Photos from the image-classification dataset "dataset" in the GitHub repository RUT-MIIT-Projects/dataset. Its 5 classes are: echinocactus, mimosa, monstera, orchid, rose.

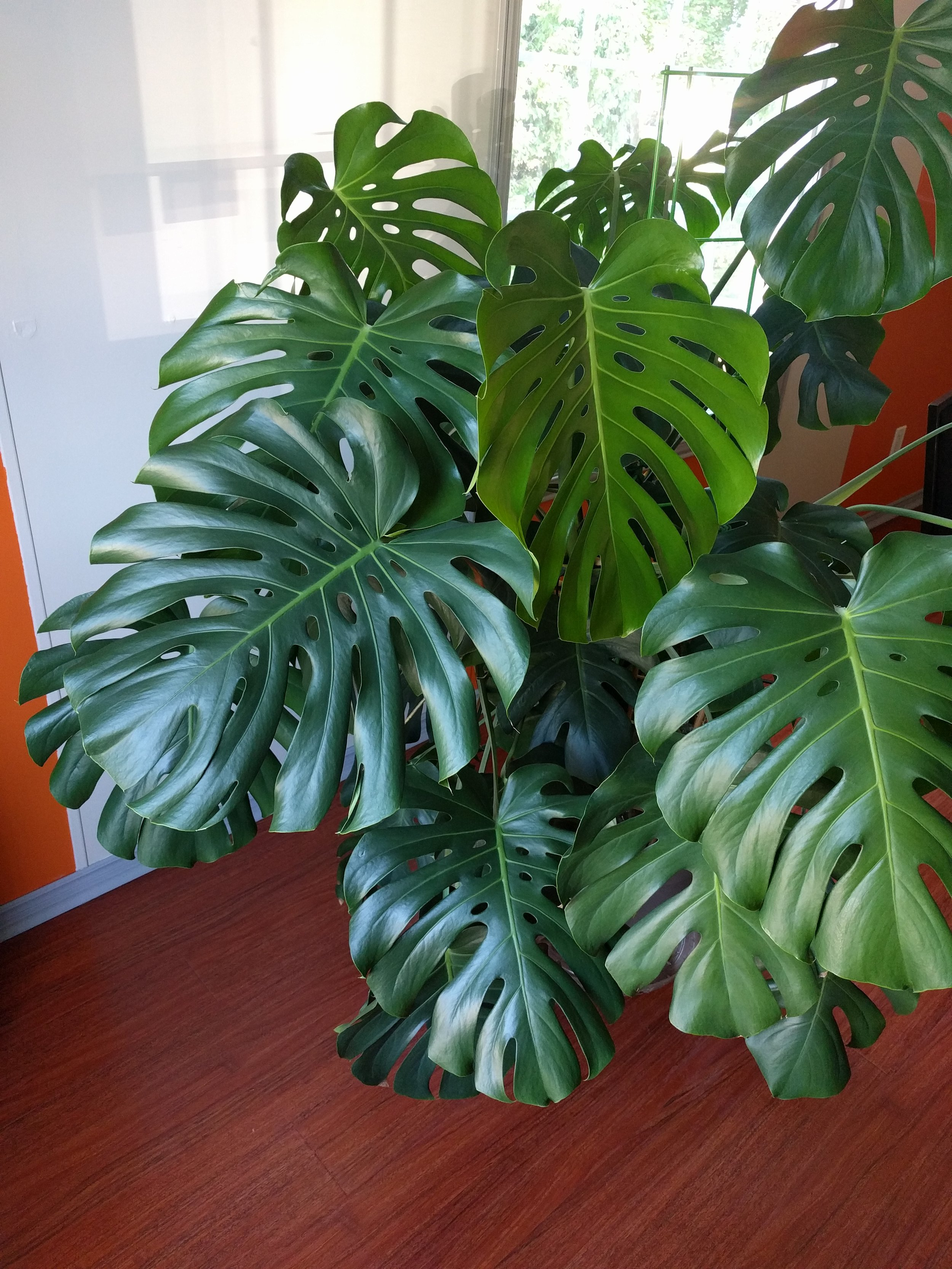
Label: monstera

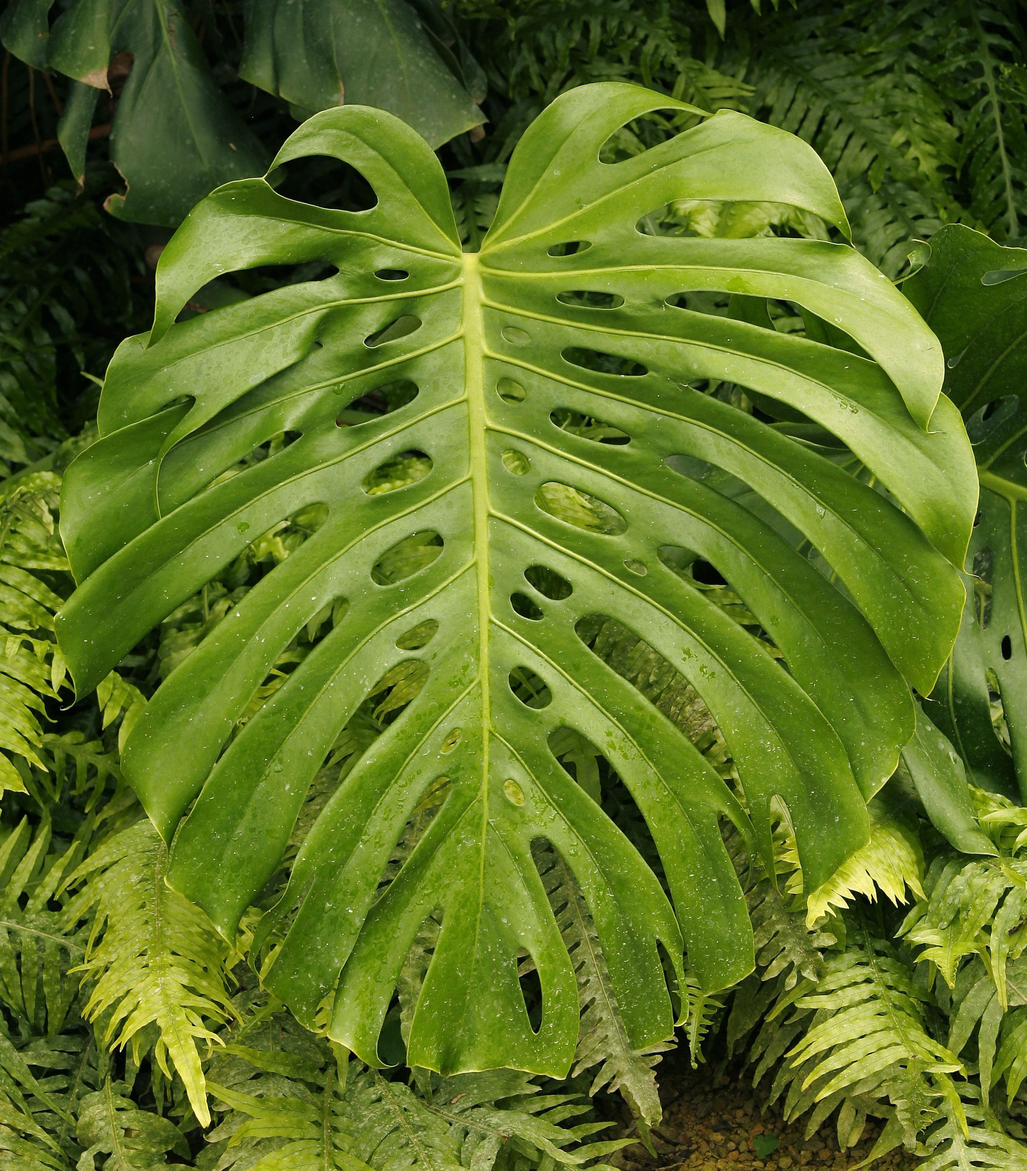
Label: monstera

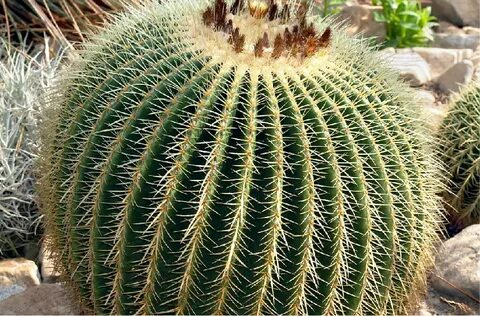
Label: echinocactus

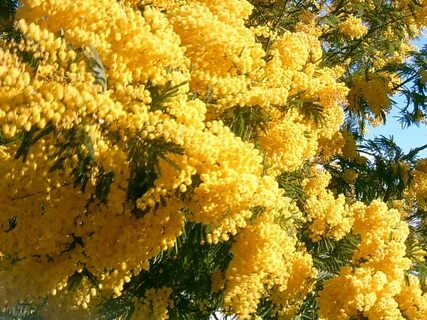
Label: mimosa

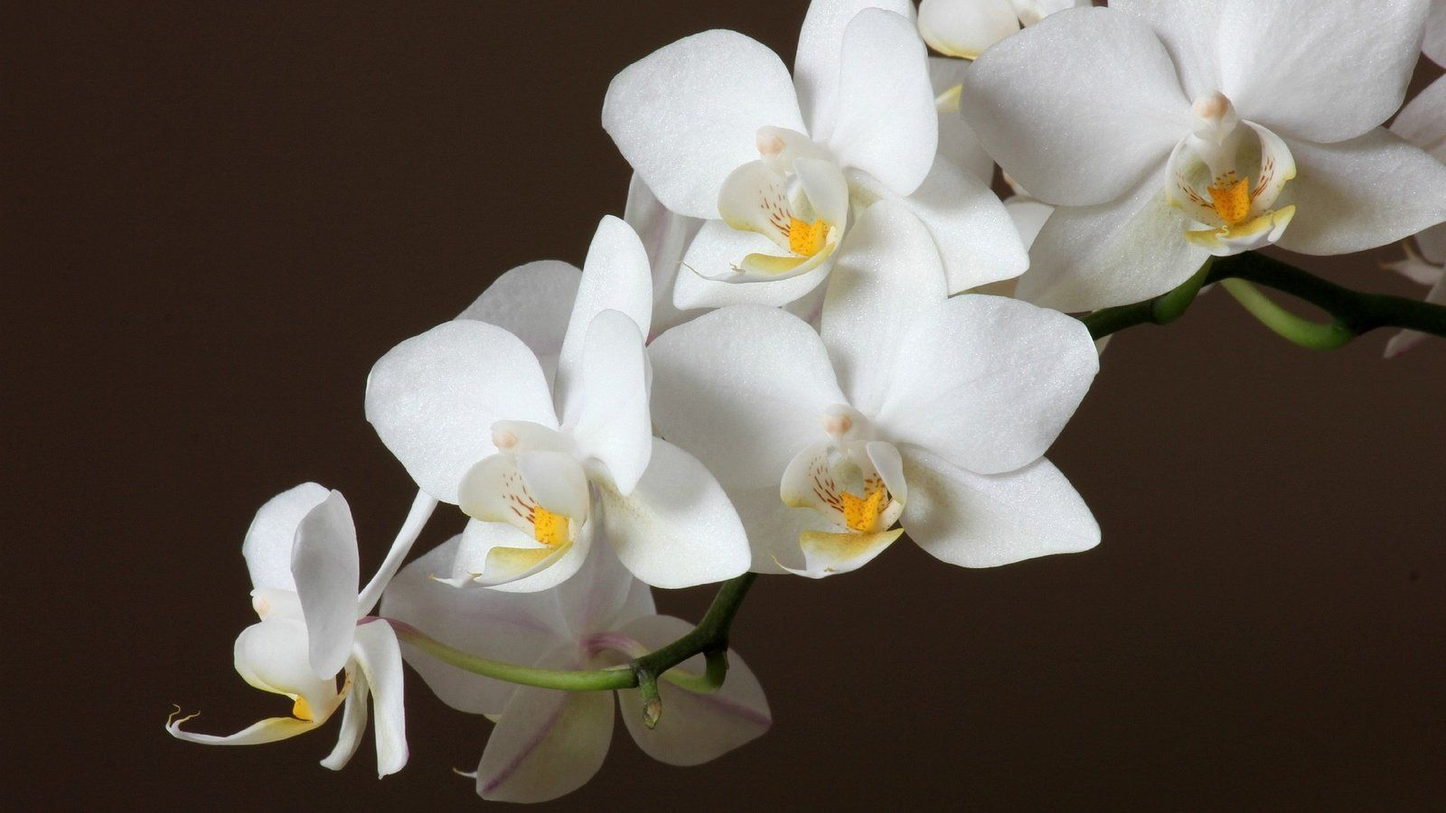
Label: orchid

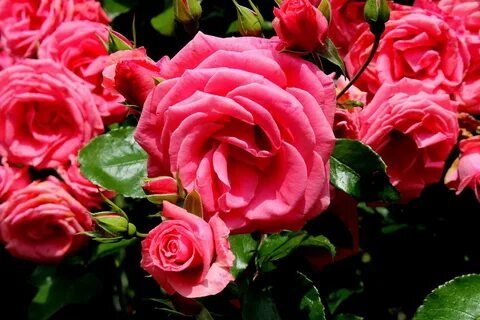
Label: rose
